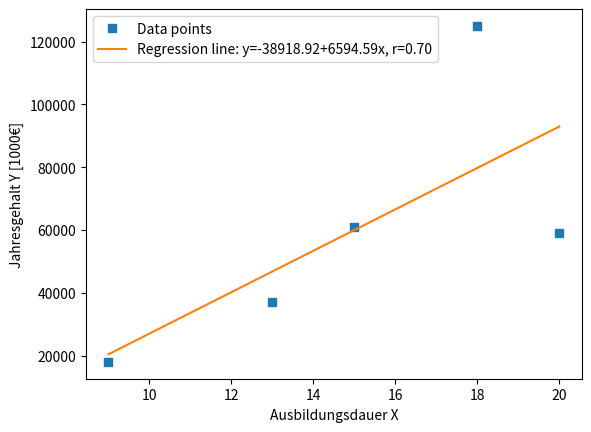

This chart was generated by the following Python code:
# Program for all the commands used in Stochastik

import numpy as np
import statistics as stats
import matplotlib.pyplot as plt
import scipy.stats


def mean(arr):
    return np.mean(arr)


def median(arr):
    return np.median(arr)


def mode(arr):
    return stats.multimode(arr)


def percentile(arr, p: int):
    return np.percentile(arr, p)


def interquartilediff(arr):
    return np.percentile(arr, 75) - np.percentile(arr, 25)


def span(arr):
    if len(arr) > 0:
        arr.sort()
        return arr[len(arr) - 1] - arr[0]
    return 0


def std(arr):
    return np.std(arr, ddof=1)


def var(arr):
    return np.var(arr)


def corrcoef(arr1, arr2):
    return np.corrcoef(arr1, arr2)


def linregress(arr1, arr2):
    return scipy.stats.linregress(arr1, arr2)


def plotlinregress(arr1, arr2, lbl_x, lbl_y):
    slope, intercept, r, p, stderr = linregress(arr1, arr2)
    line = f'Regression line: y={intercept:.2f}+{slope:.2f}x, r={r:.2f}'

    # Punkte von Array und Reggressionslinie mit Legende plotten:
    fig, ax = plt.subplots()
    ax.plot(arr1, arr2, linewidth=0, marker='s', label='Data points')
    ax.plot(arr1, intercept + slope * arr1, label=line)
    ax.set_xlabel(lbl_x)
    ax.set_ylabel(lbl_y)
    ax.legend(facecolor='white')
    plt.show()


nparray1 = np.array([9, 13, 15, 18, 20])
nparray2 = np.array([18000, 37000, 61000, 125000, 59000])
plotlinregress(nparray1, nparray2, 'Ausbildungsdauer X', 'Jahresgehalt Y [1000€]')
